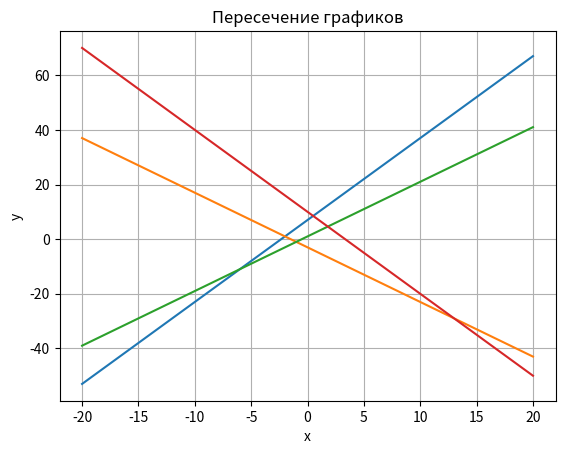

This figure's Python source:
import matplotlib.pyplot as plt
import numpy as np


def plots(y1='3x+7', y2='-2x-3'):
    plt.title("Пересечение графиков")
    plt.xlabel('x')
    plt.ylabel('y')
    plt.grid(visible=True, which='major', axis='both')
    x = np.linspace(-20, 20, 80)
    y1 = y1.split('x')
    fx1 = [int(y1[0]) * i + int(y1[1]) for i in x]
    y2 = y2.split('x')
    fx2 = [int(y2[0]) * i + int(y2[1]) for i in x]
    plt.plot(x, fx1, x, fx2)
    plt.show()


plots()
plots(y1='2x+1', y2='-3x+10')
